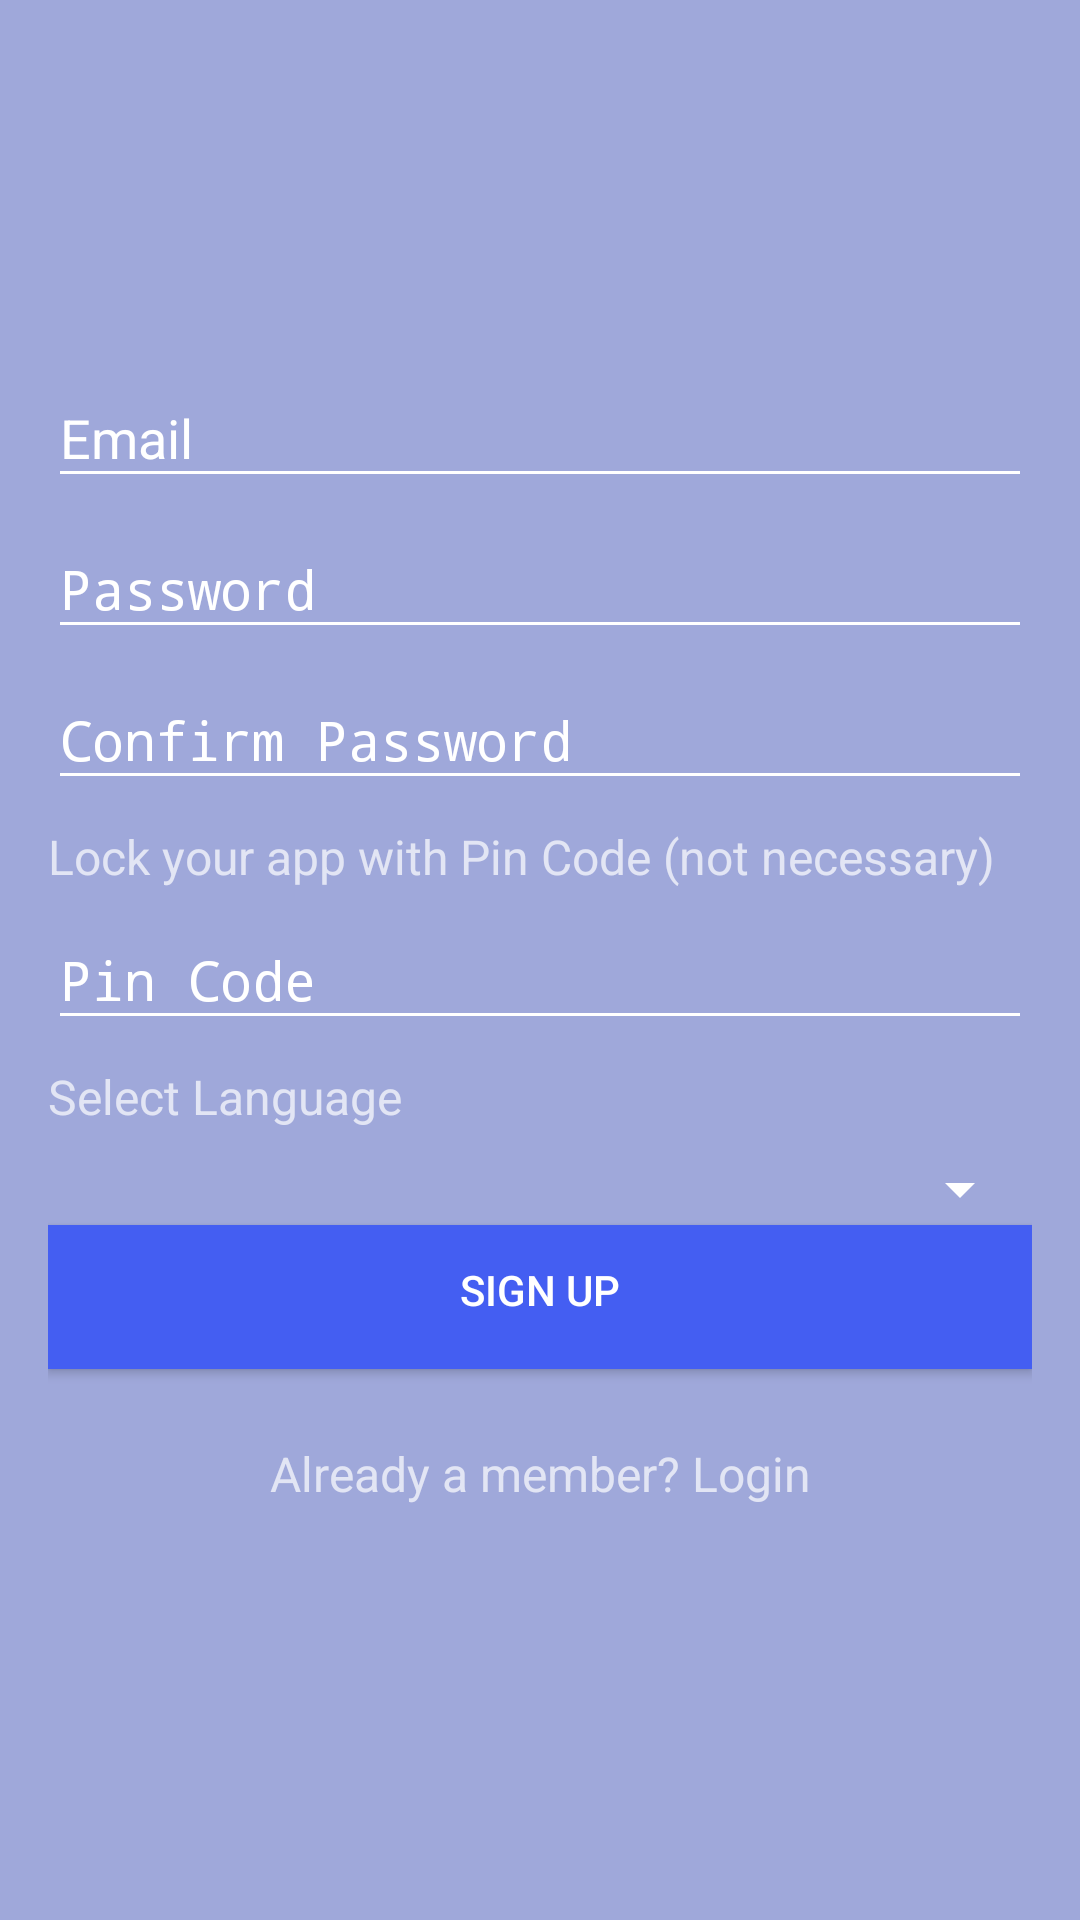

Layout XML and referenced resources for this Android screen:
<!-- AndroidManifest.xml: activity theme AppTheme -->
<!-- res/layout/activity_register.xml -->
<?xml version="1.0" encoding="utf-8"?>
<android.support.design.widget.CoordinatorLayout xmlns:android="http://schemas.android.com/apk/res/android"
    xmlns:app="http://schemas.android.com/apk/res-auto"
    xmlns:tools="http://schemas.android.com/tools"
    android:id="@+id/register_coordinatorLayout"
    android:layout_width="match_parent"
    android:layout_height="match_parent"
    android:fitsSystemWindows="true"
    tools:context="com.password.kg.passwordbook.RegisterActivity"
    android:background="@drawable/app_background">

    <android.support.design.widget.AppBarLayout
        android:layout_width="match_parent"
        android:layout_height="wrap_content"
        android:theme="@style/AppTheme.AppBarOverlay.AppBarOverlay">


    </android.support.design.widget.AppBarLayout>

    <include layout="@layout/content_register" />



</android.support.design.widget.CoordinatorLayout>
<!-- res/layout/content_register.xml (included above) -->
<?xml version="1.0" encoding="utf-8"?>
<LinearLayout xmlns:android="http://schemas.android.com/apk/res/android"
    xmlns:app="http://schemas.android.com/apk/res-auto"
    xmlns:tools="http://schemas.android.com/tools"
    android:layout_width="match_parent"
    android:layout_height="match_parent"
    android:orientation="vertical"
    android:paddingBottom="@dimen/activity_vertical_margin"
    android:paddingLeft="@dimen/activity_horizontal_margin"
    android:paddingRight="@dimen/activity_horizontal_margin"
    android:paddingTop="@dimen/activity_vertical_margin"
    app:layout_behavior="@string/appbar_scrolling_view_behavior"
    tools:context="com.password.kg.passwordbook.RegisterActivity"
    tools:showIn="@layout/activity_register"
    android:gravity="center_vertical">

    <android.support.design.widget.TextInputLayout
        android:layout_width="match_parent"
        android:layout_height="wrap_content"
        >

        <EditText
            android:id="@+id/register_email"
            android:layout_width="match_parent"
            android:layout_height="wrap_content"
            android:inputType="textEmailAddress"
            android:hint="@string/email_edittext"/>

    </android.support.design.widget.TextInputLayout>

    <android.support.design.widget.TextInputLayout
        android:layout_width="match_parent"
        android:layout_height="wrap_content">

        <EditText
            android:id="@+id/register_password"
            android:paddingTop="8dp"
            android:layout_width="match_parent"
            android:layout_height="wrap_content"
            android:hint="@string/password_edittext"
            android:inputType="textPassword"
             />

    </android.support.design.widget.TextInputLayout>

    <android.support.design.widget.TextInputLayout
        android:layout_width="match_parent"
        android:layout_height="wrap_content">
        <EditText
            android:id="@+id/register_confirmPassword"
            android:paddingTop="8dp"
            android:layout_width="match_parent"
            android:layout_height="wrap_content"
            android:inputType="textPassword"
            android:hint="@string/confirmPassword_edittext"/>
    </android.support.design.widget.TextInputLayout>

    <android.support.v7.widget.AppCompatTextView
        android:layout_marginTop="8dp"
        android:layout_width="match_parent"
        android:layout_height="wrap_content"
        android:text="Lock your app with Pin Code (not necessary)"
        android:textSize="16sp"/>

    <android.support.design.widget.TextInputLayout
        android:layout_width="match_parent"
        android:layout_height="wrap_content">
        <EditText
            android:id="@+id/pincode_edittext"
            android:paddingTop="8dp"
            android:layout_width="match_parent"
            android:layout_height="wrap_content"
            android:inputType="textPassword"
            android:hint="Pin Code"/>
    </android.support.design.widget.TextInputLayout>

    <android.support.v7.widget.AppCompatTextView
        android:layout_marginTop="8dp"
        android:layout_width="match_parent"
        android:layout_height="wrap_content"
        android:text="@string/selectLanguage"
        android:textSize="16sp"/>

    <Spinner
        android:layout_width="match_parent"
        android:layout_height="wrap_content"
        android:layout_marginTop="8dp"
        android:id="@+id/spinnerLanguage"
        android:layout_gravity="center_horizontal" />

    <android.support.v7.widget.AppCompatButton
        android:id="@+id/btn_signup"
        android:paddingTop="12dp"
        android:layout_width="match_parent"
        android:layout_height="wrap_content"
        android:text="@string/signUp_edittext"
        android:background="@color/colorPrimary"
        android:contextClickable="false"
        android:gravity="center_horizontal" />

    <TextView android:id="@+id/link_login"
        android:layout_width="fill_parent"
        android:layout_height="wrap_content"
        android:layout_marginTop="24dp"
        android:layout_marginBottom="24dp"
        android:text="@string/loginLink_textview"
        android:gravity="center"
        android:textSize="16sp"/>



</LinearLayout>
<!-- resources referenced by this layout -->
<resources>
  <color name="colorPrimary">#445ef2</color>
  <dimen name="activity_horizontal_margin">16dp</dimen>
  <dimen name="activity_vertical_margin">16dp</dimen>
  <string name="confirmPassword_edittext">Confirm Password</string>
  <string name="email_edittext">Email</string>
  <string name="loginLink_textview">Already a member? Login</string>
  <string name="password_edittext">Password</string>
  <string name="selectLanguage">Select Language</string>
  <string name="signUp_edittext">Sign Up</string>
  <style name="AppTheme.AppBarOverlay.AppBarOverlay" parent="ThemeOverlay.AppCompat.Dark.ActionBar" />
  <style name="AppTheme" parent="Theme.AppCompat.NoActionBar">
          
          <item name="android:windowBackground">@color/colorTextSecondary</item>
          <item name="colorPrimary">@color/colorPrimary</item>
          <item name="colorPrimaryDark">@color/colorPrimaryDark</item>
          <item name="colorAccent">@color/colorAccent</item>
          <item name="colorControlNormal">@color/colorAccent</item>
          <item name="colorControlActivated">@color/colorTextPrimary</item>
          <item name="colorControlHighlight">@color/colorTextPrimary</item>
          <item name="android:textColorHint">@color/colorAccent</item>
      </style>
  <color name="colorTextSecondary">#9fa8da</color>
  <color name="colorPrimaryDark">#283593</color>
  <color name="colorAccent">#fff</color>
  <color name="colorTextPrimary">#FFFFFF</color>
</resources>
